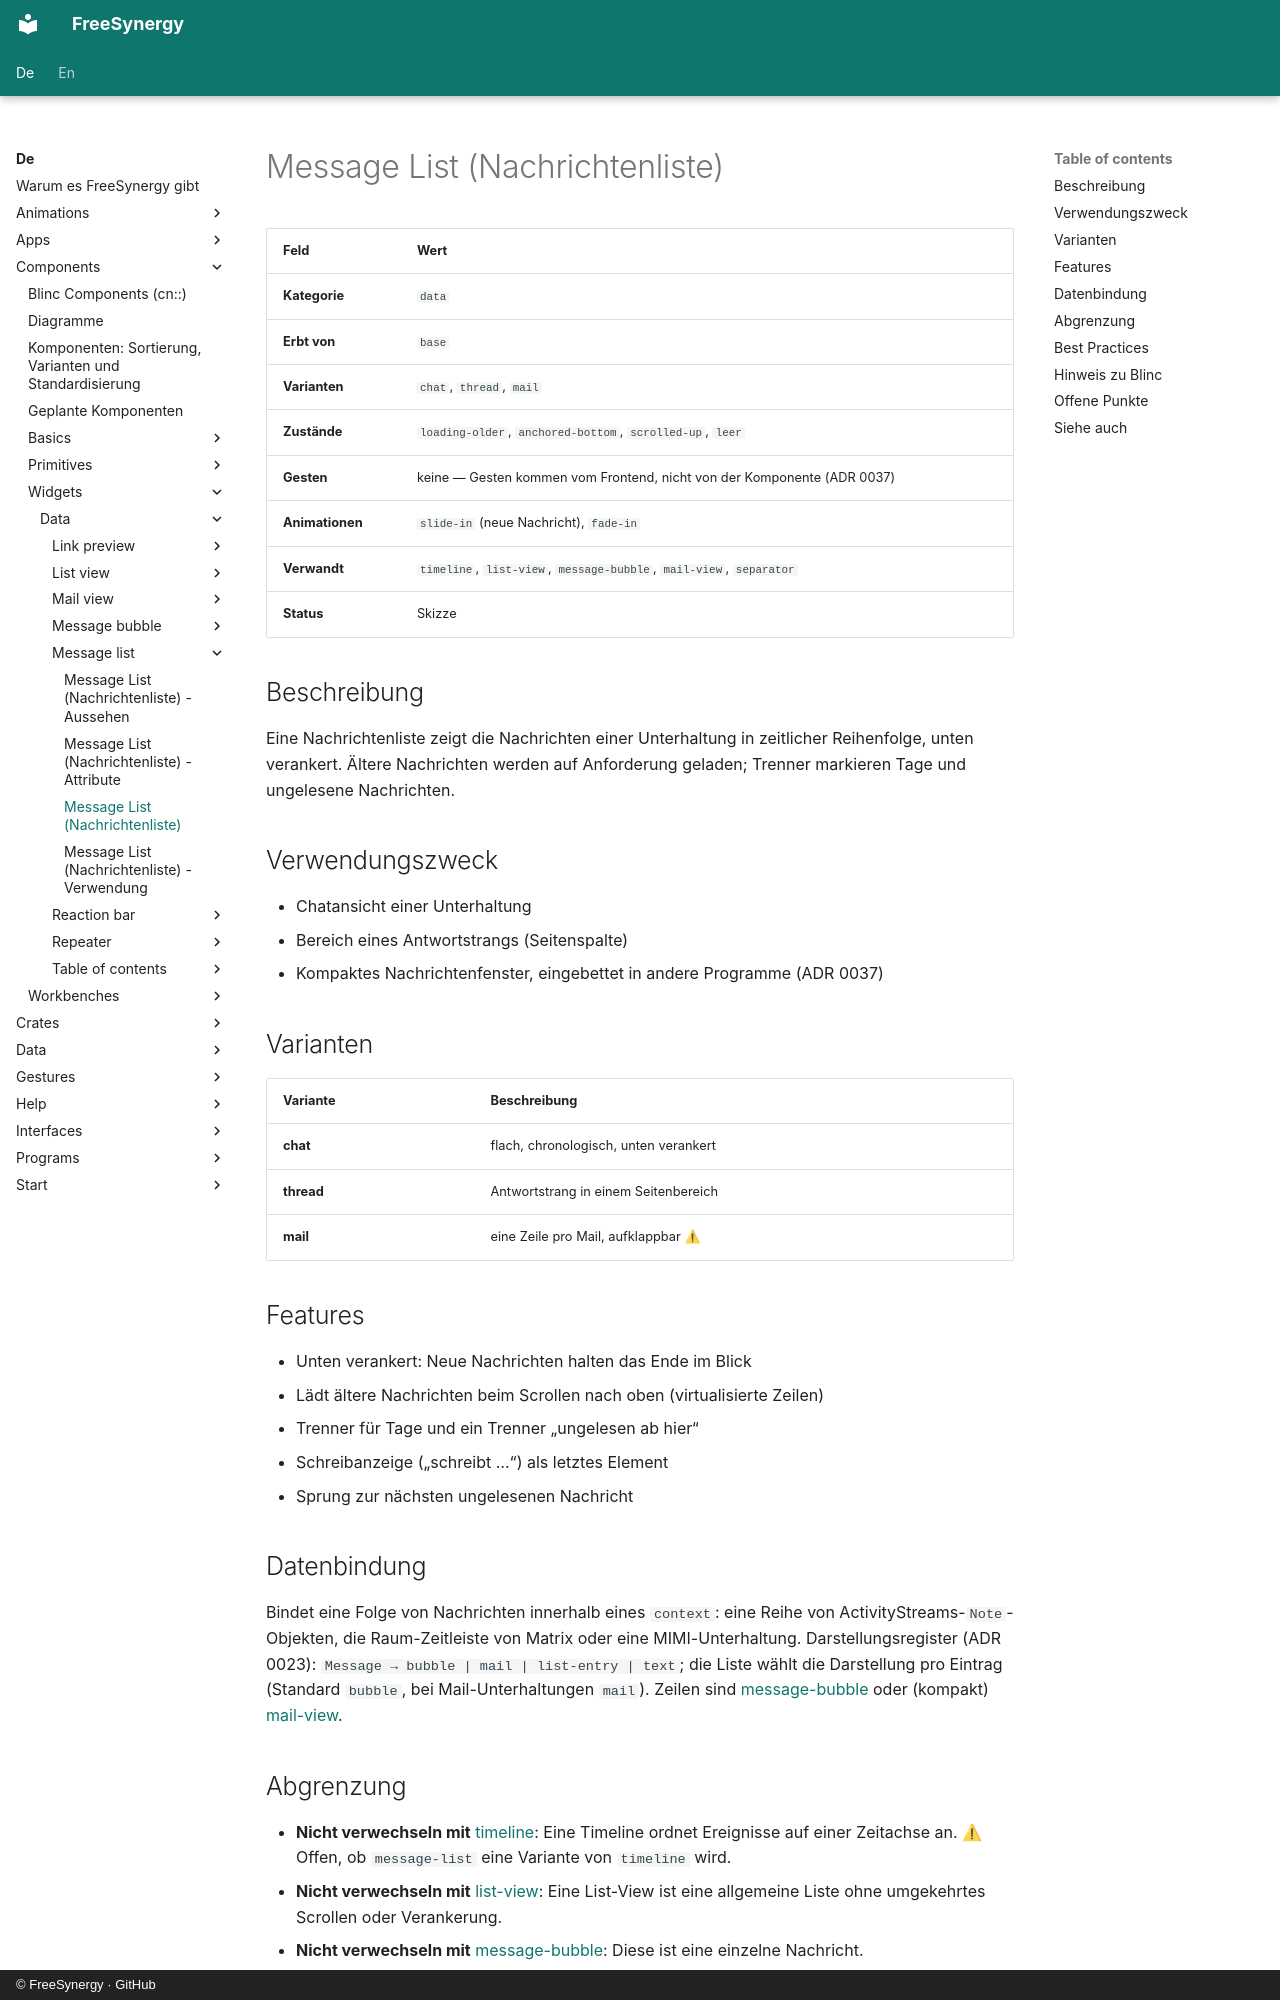

repository: FreeSynergy/fs-documentation · page: de/components/widgets/data/message-list/description/index.html · generator: mkdocs · copyright: © FreeSynergy · GitHub

# Message List (Nachrichtenliste)

| Feld | Wert |
|------|------|
| **Kategorie** | `data` |
| **Erbt von** | `base` |
| **Varianten** | `chat`, `thread`, `mail` |
| **Zustände** | `loading-older`, `anchored-bottom`, `scrolled-up`, `leer` |
| **Gesten** | keine — Gesten kommen vom Frontend, nicht von der Komponente (ADR 0037) |
| **Animationen** | `slide-in` (neue Nachricht), `fade-in` |
| **Verwandt** | `timeline`, `list-view`, `message-bubble`, `mail-view`, `separator` |
| **Status** | Skizze |

## Beschreibung

Eine Nachrichtenliste zeigt die Nachrichten einer Unterhaltung in zeitlicher Reihenfolge, unten verankert. Ältere Nachrichten werden auf Anforderung geladen; Trenner markieren Tage und ungelesene Nachrichten.

## Verwendungszweck

- Chatansicht einer Unterhaltung
- Bereich eines Antwortstrangs (Seitenspalte)
- Kompaktes Nachrichtenfenster, eingebettet in andere Programme (ADR 0037)

## Varianten

| Variante | Beschreibung |
|---|---|
| **chat** | flach, chronologisch, unten verankert |
| **thread** | Antwortstrang in einem Seitenbereich |
| **mail** | eine Zeile pro Mail, aufklappbar ⚠ |

## Features

- Unten verankert: Neue Nachrichten halten das Ende im Blick
- Lädt ältere Nachrichten beim Scrollen nach oben (virtualisierte Zeilen)
- Trenner für Tage und ein Trenner „ungelesen ab hier“
- Schreibanzeige („schreibt …“) als letztes Element
- Sprung zur nächsten ungelesenen Nachricht

## Datenbindung

Bindet eine Folge von Nachrichten innerhalb eines `context`: eine Reihe von ActivityStreams-`Note`-Objekten, die Raum-Zeitleiste von Matrix oder eine MIMI-Unterhaltung. Darstellungsregister (ADR 0023): `Message → bubble | mail | list-entry | text`; die Liste wählt die Darstellung pro Eintrag (Standard `bubble`, bei Mail-Unterhaltungen `mail`). Zeilen sind [message-bubble](../message-bubble/) oder (kompakt) [mail-view](../mail-view/).
